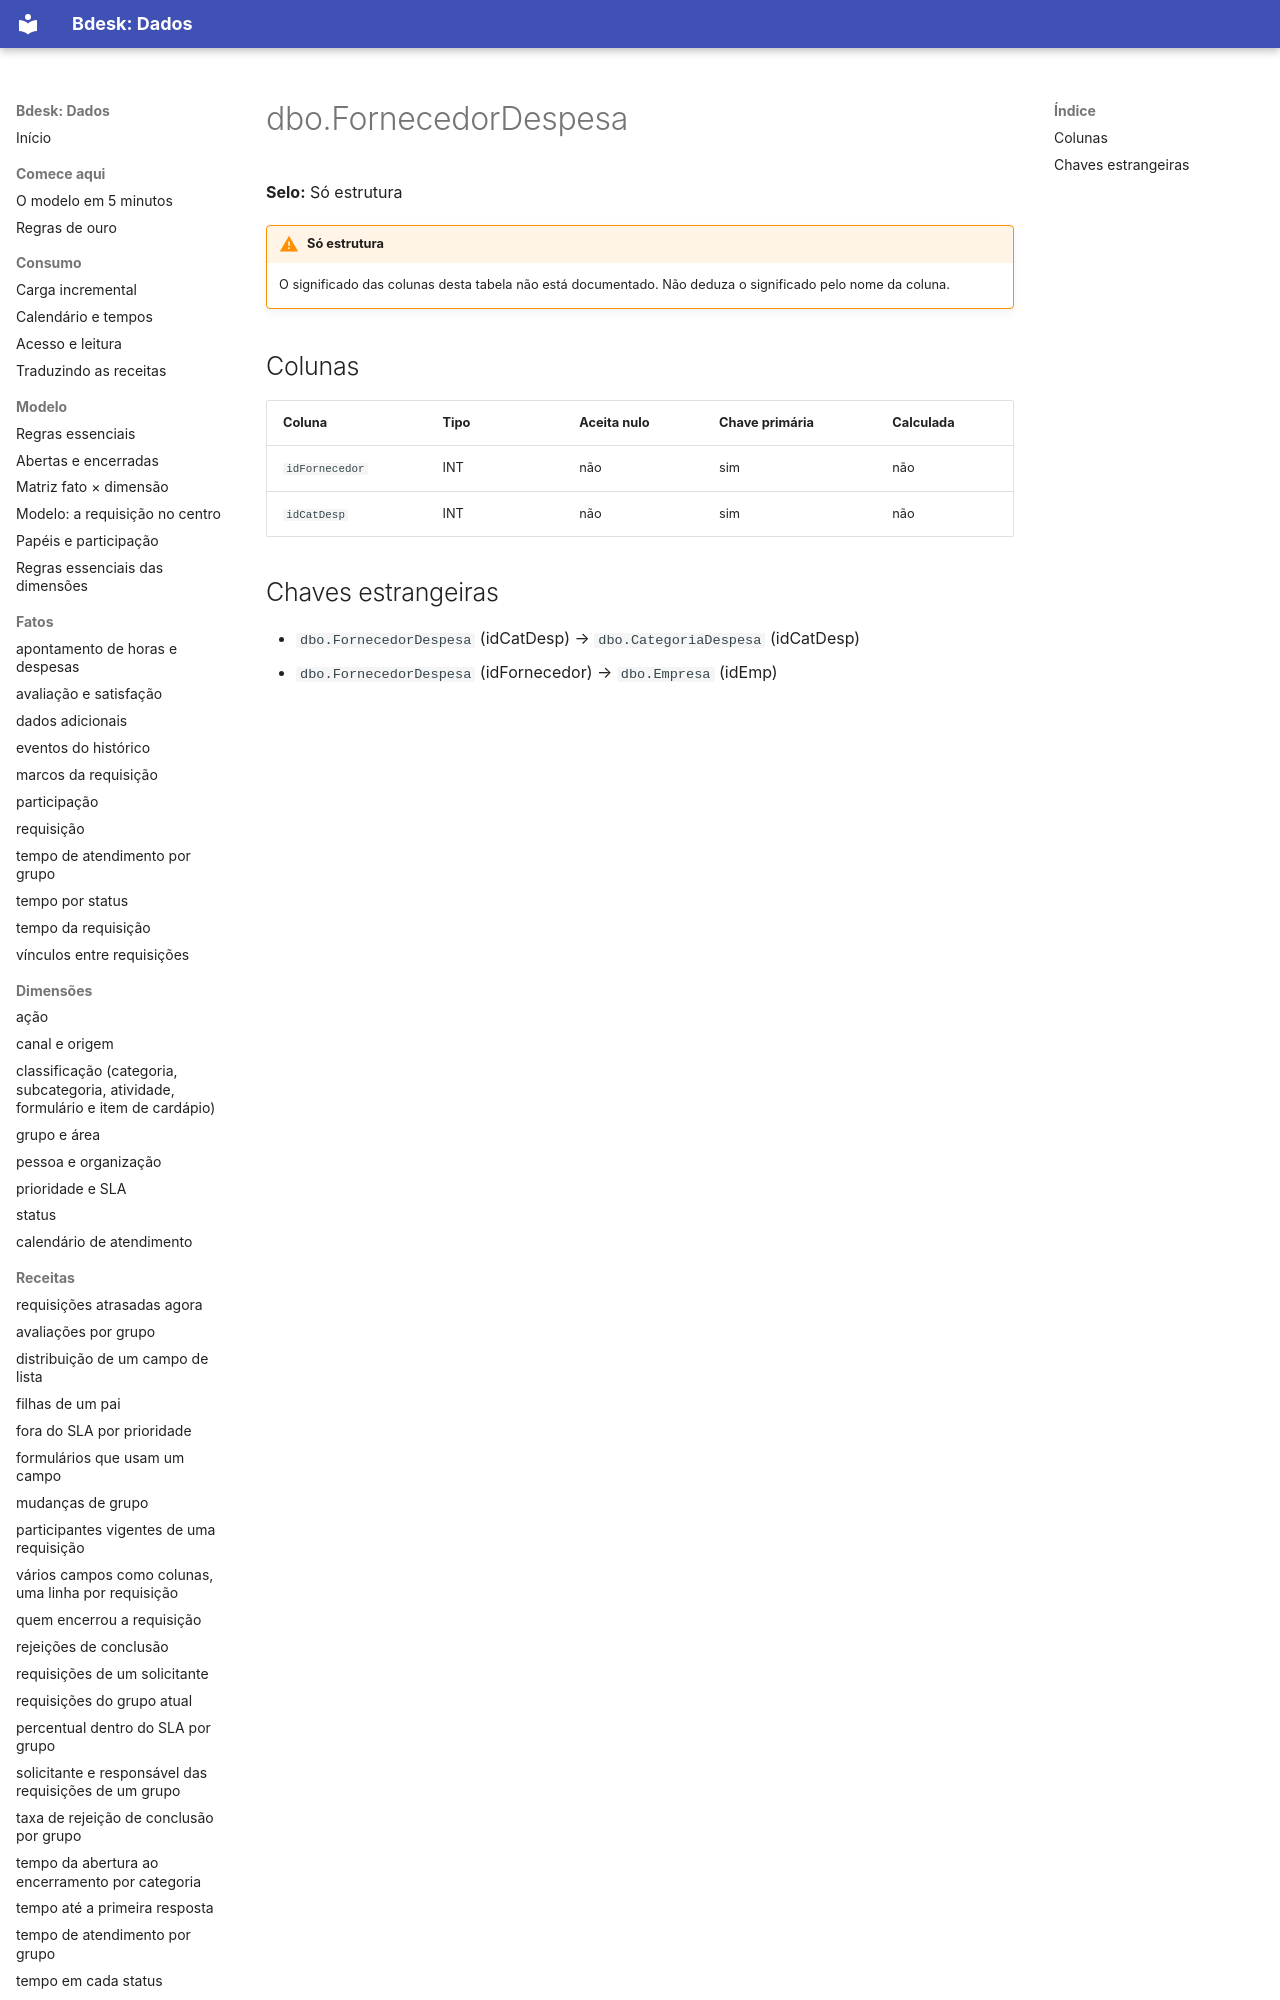

repository: bdeskapp/dados · page: dicionario/dbo-fornecedordespesa/index.html · generator: mkdocs

---
gerado: sincronizacao
---

# dbo.FornecedorDespesa

**Selo:** Só estrutura

!!! warning "Só estrutura"
    O significado das colunas desta tabela não está documentado. Não deduza o significado pelo nome da coluna.

## Colunas

| Coluna | Tipo | Aceita nulo | Chave primária | Calculada |
|---|---|---|---|---|
| `idFornecedor` | INT | não | sim | não |
| `idCatDesp` | INT | não | sim | não |
